Photos from the image-classification dataset "ReadText10second" in the GitHub repository Xrwh/PDNet. Its 2 classes are: healthy control image, PD image.

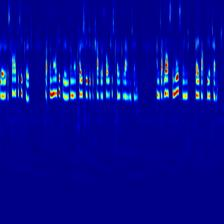
Label: healthy control image

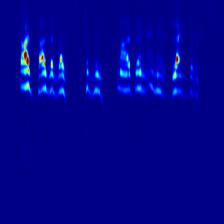
Label: PD image

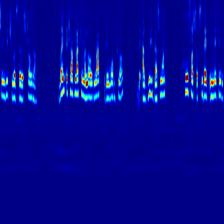
Label: healthy control image

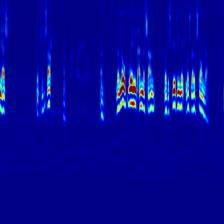
Label: PD image

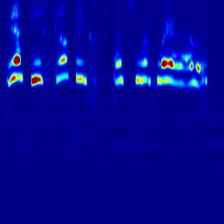
Label: PD image

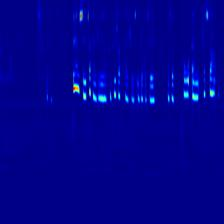
Label: healthy control image
